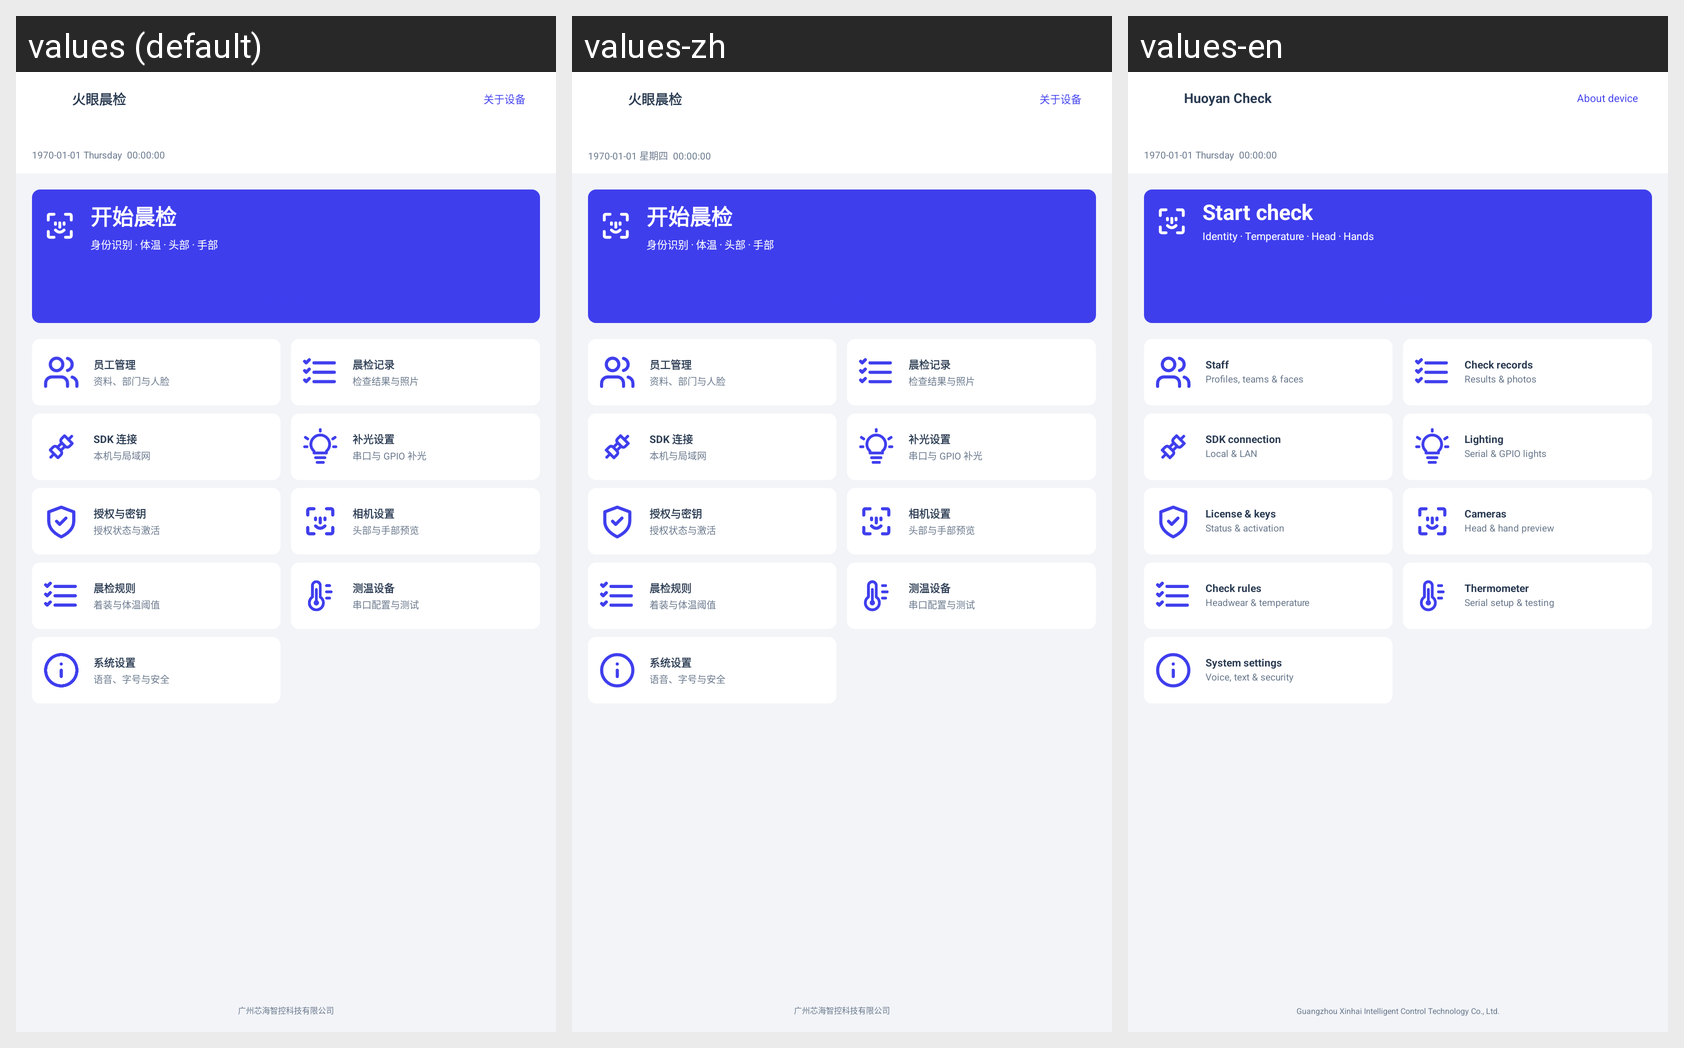

Translations of the strings shown on this Android screen, per locale in the grid:
Android screen res/layout/activity_home_design.xml rendered under 3 locales, left to right: values (default), values-zh, values-en. Device: Nexus 5 (rendered at 1080×1920; each locale shown at half size, 540×960, under a caption strip naming it); theme AppTheme.
Strings drawn on this screen, with the default value and each locale's value (text and hints the layout hard-codes, and strings that could not be matched under every locale, appear in the picture but are not listed):

ui_view_home_design_header_label_contentdescription
  values: 火眼晨检
  values-zh: 火眼晨检
  values-en: Huoyan Check

mc_home_design_about
  values: 关于设备
  values-zh: 关于设备
  values-en: About device

ui_view_home_design_hero_label_text
  values: 开始晨检
  values-zh: 开始晨检
  values-en: Start check

ui_view_home_design_hero_home_hero_detail_text
  values: 身份识别 · 体温 · 头部 · 手部
  values-zh: 身份识别 · 体温 · 头部 · 手部
  values-en: Identity · Temperature · Head · Hands

ui_view_home_design_grid_label_text
  values: 员工管理
  values-zh: 员工管理
  values-en: Staff

ui_view_home_design_grid_label_text_2
  values: 资料、部门与人脸
  values-zh: 资料、部门与人脸
  values-en: Profiles, teams & faces

ui_view_home_design_grid_label_text_3
  values: 晨检记录
  values-zh: 晨检记录
  values-en: Check records

ui_view_home_design_grid_label_text_4
  values: 检查结果与照片
  values-zh: 检查结果与照片
  values-en: Results & photos

ui_view_home_design_grid_label_text_5
  values: SDK 连接
  values-zh: SDK 连接
  values-en: SDK connection

ui_view_home_design_grid_label_text_6
  values: 本机与局域网
  values-zh: 本机与局域网
  values-en: Local & LAN

ui_view_camera_design_settings_camera_lighting_text
  values: 补光设置
  values-zh: 补光设置
  values-en: Lighting

ui_view_home_design_grid_label_text_7
  values: 串口与 GPIO 补光
  values-zh: 串口与 GPIO 补光
  values-en: Serial & GPIO lights

ui_view_home_design_grid_label_text_8
  values: 授权与密钥
  values-zh: 授权与密钥
  values-en: License & keys

ui_view_home_design_grid_label_text_9
  values: 授权状态与激活
  values-zh: 授权状态与激活
  values-en: Status & activation

ui_view_home_design_grid_label_text_10
  values: 相机设置
  values-zh: 相机设置
  values-en: Cameras

ui_view_home_design_grid_label_text_11
  values: 头部与手部预览
  values-zh: 头部与手部预览
  values-en: Head & hand preview

ui_view_home_design_grid_label_text_12
  values: 晨检规则
  values-zh: 晨检规则
  values-en: Check rules

ui_view_home_design_grid_label_text_13
  values: 着装与体温阈值
  values-zh: 着装与体温阈值
  values-en: Headwear & temperature

ui_view_check_current_info_label_text_2
  values: 测温设备
  values-zh: 测温设备
  values-en: Thermometer

ui_view_home_design_grid_label_text_14
  values: 串口配置与测试
  values-zh: 串口配置与测试
  values-en: Serial setup & testing

ui_view_home_design_grid_label_text_15
  values: 系统设置
  values-zh: 系统设置
  values-en: System settings

ui_view_home_design_grid_label_text_16
  values: 语音、字号与安全
  values-zh: 语音、字号与安全
  values-en: Voice, text & security

ui_view_home_design_footer_label_text
  values: 广州芯海智控科技有限公司
  values-zh: 广州芯海智控科技有限公司
  values-en: Guangzhou Xinhai Intelligent Control Technology Co., Ltd.
